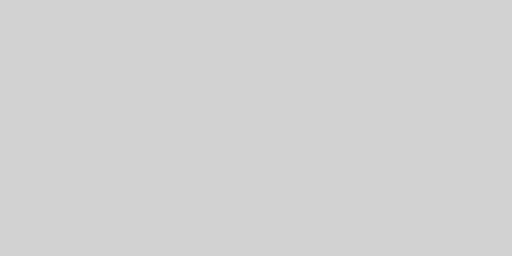
t = 0.00 s
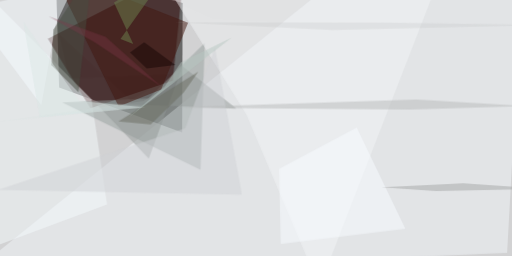
t = 2.99 s
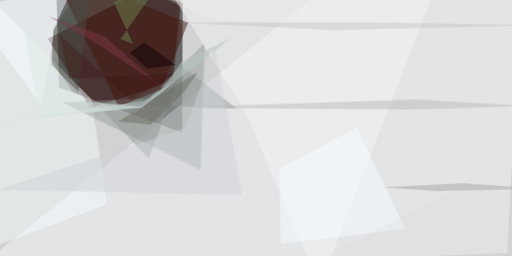
t = 3.12 s
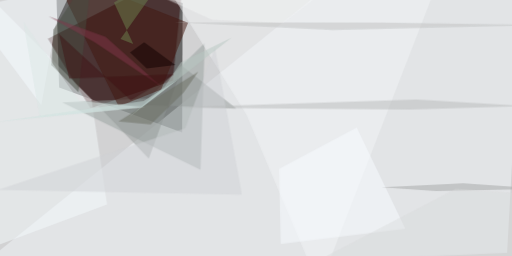
t = 3.24 s
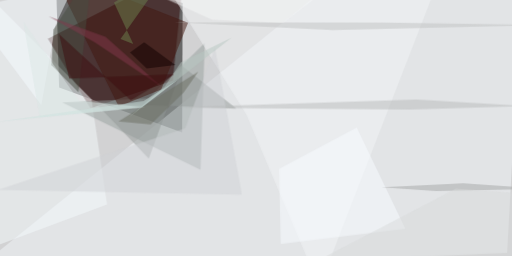
t = 3.37 s
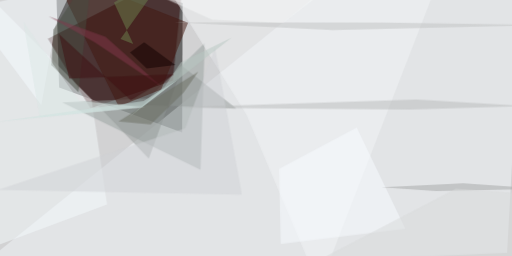
t = 3.49 s

The animated SVG that drew these frames (rendered in a browser with its animation timeline set to each time). Animation: 1 CSS @keyframes rule; one cycle of 3.49 s.

<svg xmlns="http://www.w3.org/2000/svg" viewBox="0 0 400 200"><style>@keyframes a{ from {opacity: 0} to {opacity: 1} } g > * { opacity: 0; animation: a .5s forwards; }</style><path fill="#d2d2d3" d="M0 0h400v200H0z"/><g fill-opacity=".5"><path d="M142.7 2.3L43.5-24.2l2.7 92.5 96.1 35.2z" style="animation-delay: 0.000s;"/><path fill="#2f0000" d="M70.7 84.6L135 63l8.9-87.3L37.4 30.3z" style="animation-delay: 0.188s;"/><path fill="#f2f6f9" d="M269.5-21.7L-24.2 214.9l420.4-17.3 11.6-213.7z" style="animation-delay: 0.376s;"/><path fill="#f3f9fc" d="M-16 196.9l-7.3-214.7 94.8 95.3 12.2 82.3z" style="animation-delay: 0.562s;"/><path fill="#95a09d" d="M156.6 132.6L48.6 80l67.2-3 44.1-43.5z" style="animation-delay: 0.746s;"/><path fill="#f2f4f6" d="M249.6 224.2L346-24.2H122l70.7 114z" style="animation-delay: 0.927s;"/><path fill="#42160f" d="M146.9 17.7l-21 52.3-33.2 13.2-53-107.4z" style="animation-delay: 1.104s;"/><path fill="#f5fcff" d="M58-11.6l-82.2 18 56.5 75.8 11.2-63.4z" style="animation-delay: 1.277s;"/><path fill="#929795" d="M184.6 84.7l-110-4.2 41.6 43.4 26.3-72.1z" style="animation-delay: 1.445s;"/><path fill="#d0d1d6" d="M-1.6 148.4l146.2-48.1 23.3-62.8 21 114.6z" style="animation-delay: 1.607s;"/><path fill="#f8fbff" d="M316.7 178.6l-38-79-60.6 32.2 1.2 58.8z" style="animation-delay: 1.763s;"/><path fill="#6c814f" d="M89 2l43.8-26.2-38.7 54.6 10 4z" style="animation-delay: 1.912s;"/><path fill="#a3a5a6" d="M340.7 149.3l-42.5-3 63.7-3.1 62.3 4.2z" style="animation-delay: 2.054s;"/><path fill="#474d41" d="M40.3 51l1.4-27.7 30.5-47.5L61.3 72z" style="animation-delay: 2.187s;"/><path fill="#b7b9ba" d="M410 82.8l-84.6-5L135.2 84l184.7 1.6z" style="animation-delay: 2.312s;"/><path fill="#dce7e6" d="M61.8 78.8l52 4.9-82.8 8L18.2 17z" style="animation-delay: 2.427s;"/><path fill="#6b6d61" d="M143.5 72.3L154.9 56 92.5 94.8l25.2 2.5z" style="animation-delay: 2.533s;"/><path fill="#b8c8c2" d="M99.7 92.5l29-25 12.6-18.8L181 29.4z" style="animation-delay: 2.629s;"/><path fill="#100" d="M112.6 32.9l-11 8 13 12.6 22.4-2.7z" style="animation-delay: 2.714s;"/><path fill="#82384c" d="M38 12.7l44.5 16 44 39.3L74 33.1z" style="animation-delay: 2.789s;"/><path fill="#bfc1c2" d="M136 17.3l124.3 6.2 164-4-126.1-1.9z" style="animation-delay: 2.853s;"/><path fill="#cee4df" d="M-3.5 95.3L112.1 79l27.7-17.2L111 83.6z" style="animation-delay: 2.906s;"/><path fill="#3e0f10" d="M54 61.4l82-3.4-33.8 20.3-56-51.6z" style="animation-delay: 2.947s;"/><path fill="#f8fafa" d="M220.9 18l53.5-41.2L84.9-21l80.8 36.5z" style="animation-delay: 2.976s;"/><path fill="#d8dada" d="M418.8 222.4l-210 1.8 147.4-76.9 60.2 4.3z" style="animation-delay: 2.994s;"/></g></svg>
